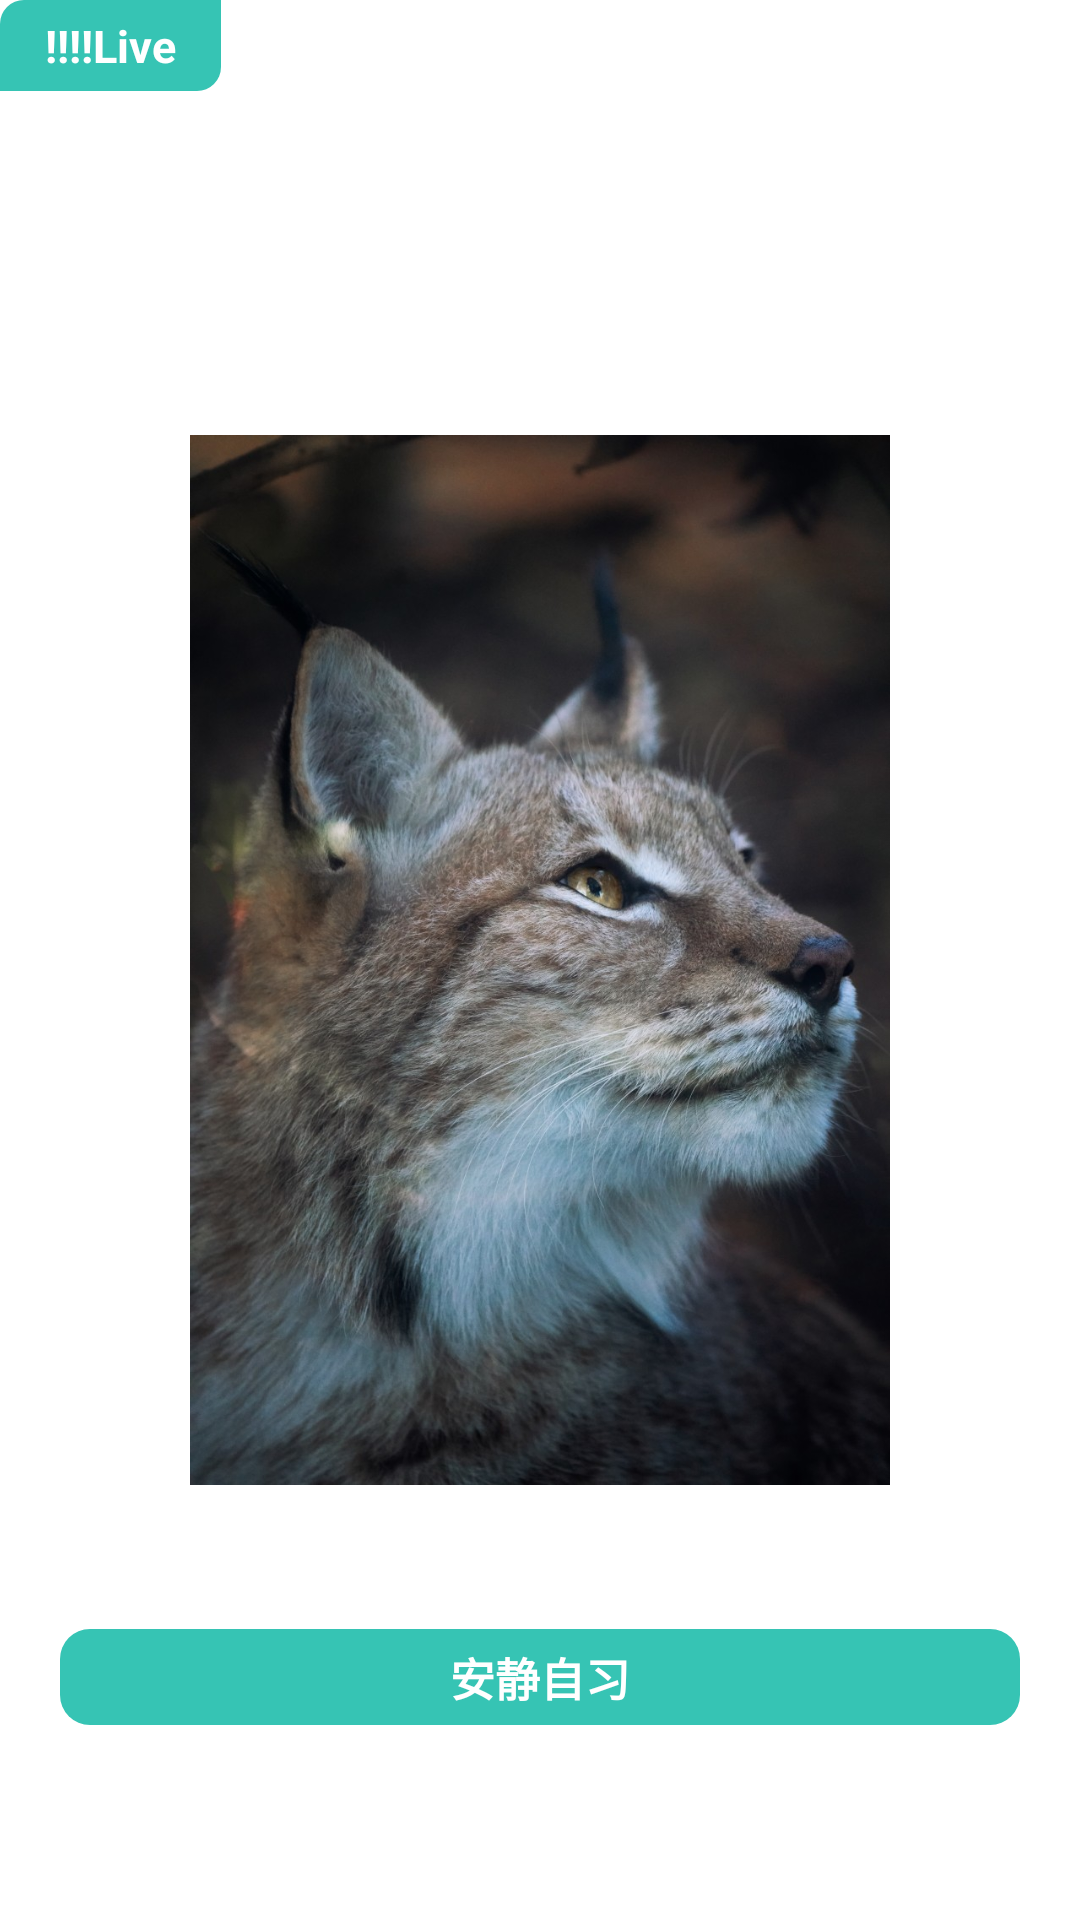

The Android layout XML behind this screen, and the referenced resources:
<!-- AndroidManifest.xml: application theme Theme.MyTimingApplication -->
<!-- res/layout/freelive_itemlist.xml -->
<?xml version="1.0" encoding="utf-8"?>
<androidx.constraintlayout.widget.ConstraintLayout xmlns:android="http://schemas.android.com/apk/res/android"
    xmlns:app="http://schemas.android.com/apk/res-auto"
    android:layout_width="match_parent"
    android:layout_height="wrap_content"
    android:layout_marginHorizontal="5dp"
    android:layout_marginTop="10dp"

    android:background="@drawable/corner_video_shape">

    <ImageView
        android:id="@+id/img_live_cover"
        android:layout_width="match_parent"
        android:layout_height="wrap_content"
        android:src="@drawable/head_photo"
        app:layout_constraintBottom_toBottomOf="parent"
        app:layout_constraintHeight_max="350dp"
        app:layout_constraintLeft_toLeftOf="parent"
        app:layout_constraintRight_toRightOf="parent"
        app:layout_constraintTop_toTopOf="parent" />

    <TextView
        android:id="@+id/tv_live"
        android:layout_width="wrap_content"
        android:layout_height="wrap_content"
        android:background="@drawable/live_head_shape"
        android:paddingHorizontal="15dp"
        android:paddingVertical="5dp"
        android:text="!!!!Live"
        android:textColor="@color/white"
        android:textSize="15dp"
        android:textStyle="bold"
        app:layout_constraintLeft_toLeftOf="parent"
        app:layout_constraintTop_toTopOf="parent" />

    <TextView
        android:id="@+id/tv_live_conent"
        android:layout_width="match_parent"
        android:layout_height="wrap_content"
        android:layout_marginHorizontal="20dp"
        android:layout_marginBottom="30dp"
        android:background="@drawable/live_foot_shape"
        android:gravity="center_horizontal"
        android:paddingVertical="5dp"
        android:text="安静自习"
        android:textColor="@color/white"
        android:textSize="15dp"
        android:textStyle="bold"
        app:layout_constraintBottom_toTopOf="@+id/img_live_headicon"
        app:layout_constraintLeft_toLeftOf="parent"
        app:layout_constraintRight_toRightOf="parent" />

    <ImageView
        android:id="@+id/img_live_headicon"
        android:layout_width="25dp"
        android:layout_height="25dp"
        android:layout_marginLeft="10dp"
        android:layout_marginBottom="10dp"
        android:scaleType="centerCrop"
        app:layout_constraintBottom_toBottomOf="parent"
        app:layout_constraintLeft_toLeftOf="parent" />

    <androidx.cardview.widget.CardView
        android:id="@+id/card_logo"
        android:layout_width="wrap_content"
        android:layout_height="wrap_content"
        android:visibility="gone"
        app:cardCornerRadius="3dp"
        app:layout_constraintBottom_toBottomOf="@id/img_live_headicon"
        app:layout_constraintRight_toRightOf="@id/img_live_headicon">

        <ImageView
            android:id="@+id/img_logo"
            android:layout_width="10dp"
            android:layout_height="10dp"
            android:src="@mipmap/ic_launcher" />
    </androidx.cardview.widget.CardView>

    <TextView
        android:id="@+id/tv_live_name"
        android:layout_width="wrap_content"
        android:layout_height="wrap_content"
        android:layout_marginLeft="5dp"
        android:text="是调调耶"
        android:textColor="@color/white"
        android:textSize="15dp"
        app:layout_constraintBottom_toBottomOf="@+id/img_live_headicon"
        app:layout_constraintLeft_toRightOf="@id/img_live_headicon"
        app:layout_constraintTop_toTopOf="@+id/img_live_headicon" />
</androidx.constraintlayout.widget.ConstraintLayout>
<!-- resources referenced by this layout -->
<resources>
  <color name="white">#FFFFFFFF</color>
  <!-- drawable head_photo: jpg bitmap (drawable-v24, 190880 bytes) -->
  <!-- drawable live_foot_shape (drawable) -->
  <?xml version="1.0" encoding="utf-8"?>
  <shape xmlns:android="http://schemas.android.com/apk/res/android">
      <corners android:radius="10dp" />
      <solid android:color="@color/live_head" />
  </shape>
  <!-- drawable live_head_shape (drawable) -->
  <?xml version="1.0" encoding="utf-8"?>
  <shape xmlns:android="http://schemas.android.com/apk/res/android">
  <corners android:topLeftRadius="8dp" android:bottomRightRadius="8dp"/>
      <solid android:color="@color/live_head"/>
  </shape>
  <style name="Theme.MyTimingApplication" parent="Theme.MaterialComponents.DayNight.DarkActionBar">
          
          <item name="colorPrimary">@color/purple_500</item>
          <item name="colorPrimaryVariant">@color/purple_700</item>
          <item name="colorOnPrimary">@color/white</item>
          
          <item name="colorSecondary">@color/teal_200</item>
          <item name="colorSecondaryVariant">@color/teal_700</item>
          <item name="colorOnSecondary">@color/black</item>
          
          <item name="android:statusBarColor" tools:targetApi="l">?attr/colorPrimaryVariant</item>
          
      </style>
  <color name="live_head">#36C4B4</color>
  <color name="purple_500">#FF6200EE</color>
  <color name="purple_700">#FF3700B3</color>
  <color name="teal_200">#FF03DAC5</color>
  <color name="teal_700">#FF018786</color>
  <color name="black">#FF000000</color>
</resources>
